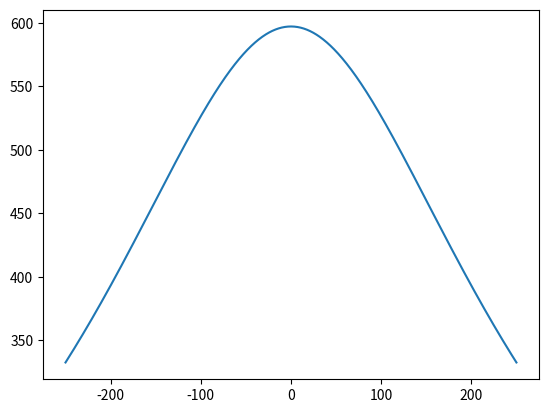

Write the Python code that produced this figure.
# Calculate the Electric Field on a sphere using the image charge method
# The field is calculated on the sphere as a function of distance of the
# particle.

import numpy as np
import matplotlib.pyplot as plt
from scipy.constants import pi, epsilon_0, e

#-------------------------------------------------------------------------------
# Constants the define the tip geometry

#Base radius
R = 250.0E-9 # [nm]

# Height
h = 500E-9 # [nm]

# Gap spacing, measured from the top of the tip.
d = 1000.0E-9 # [nm]
d_plane = d + h # Distance from bottom of tip [nm]

# Voltage
V_0 = 500.0 # [V]

# Tip parameters
a = np.sqrt( d**2*R**2/(h**2+2*d*h) + d**2 )
xi_max = h/d + 1.0
eta_1 = -d/a


max_xi = h/d + 1.0
max_x = a*np.sqrt(max_xi**2-1.0)*np.sqrt(1.0-eta_1**2)
x_tip = np.linspace(-max_x, max_x, 1000)

y_tip = 0.0

xi = np.sqrt(x_tip**2/(a**2*(1.0-eta_1**2)) + 1.0)
z_tip = a * xi * eta_1

#-------------------------------------------------------------------------------
# Radius of sphere
R_a = np.abs(a**2/d-d)

# Center of the sphere. We place it at the top of the tip.
r_c = np.array([0.0, 0.0, h-R_a])

# Size of charge
q = +e # in C

# Position of the charged particle outside the sphere (tip).
r_p = np.array([0.0, 0.0, h+10.0E-9])

# Vector from center of sphere r_c = (x_c, y_c, z_c) to particle r_p = (x_p, y_p, z_p)
R_cp = r_p - r_c

# Distance of the particle from the center of the sphere.
d_p = np.sqrt(np.inner(R_cp, R_cp))

# Scale it to unit size.
R_cp = R_cp / d

# Distance of the image charge partner from the center of the sphere.
d_ic = R_a**2/d

# The position of the image charge partner.
r_ic = r_c + R_cp*d_ic

# Now calculate the size of the charge of the image charge partner.
q_ic = -1.0*R_a/d*q

#-------------------------------------------------------------------------------
E_tot = np.array([])

for i, (x, z) in enumerate(zip(x_tip, z_tip)):
    r = np.array([x, 0.0, z])
    r_kp  = r - r_p
    r_kic = r - r_ic

    d_kp = np.sqrt( np.inner(r_kp, r_kp) )
    d_kic = np.sqrt( np.inner(r_kic, r_kic) )

    E_p = q/(4.0*pi*epsilon_0)*r_kp / d_kp**3
    E_ic = q_ic/(4.0*pi*epsilon_0)*r_kic / d_kic**3

    E = E_p + E_ic
    E_tot = np.append(E_tot, np.sqrt( np.inner(E, E) ))

plt.plot(x_tip/1E-9, E_tot)
plt.show()
